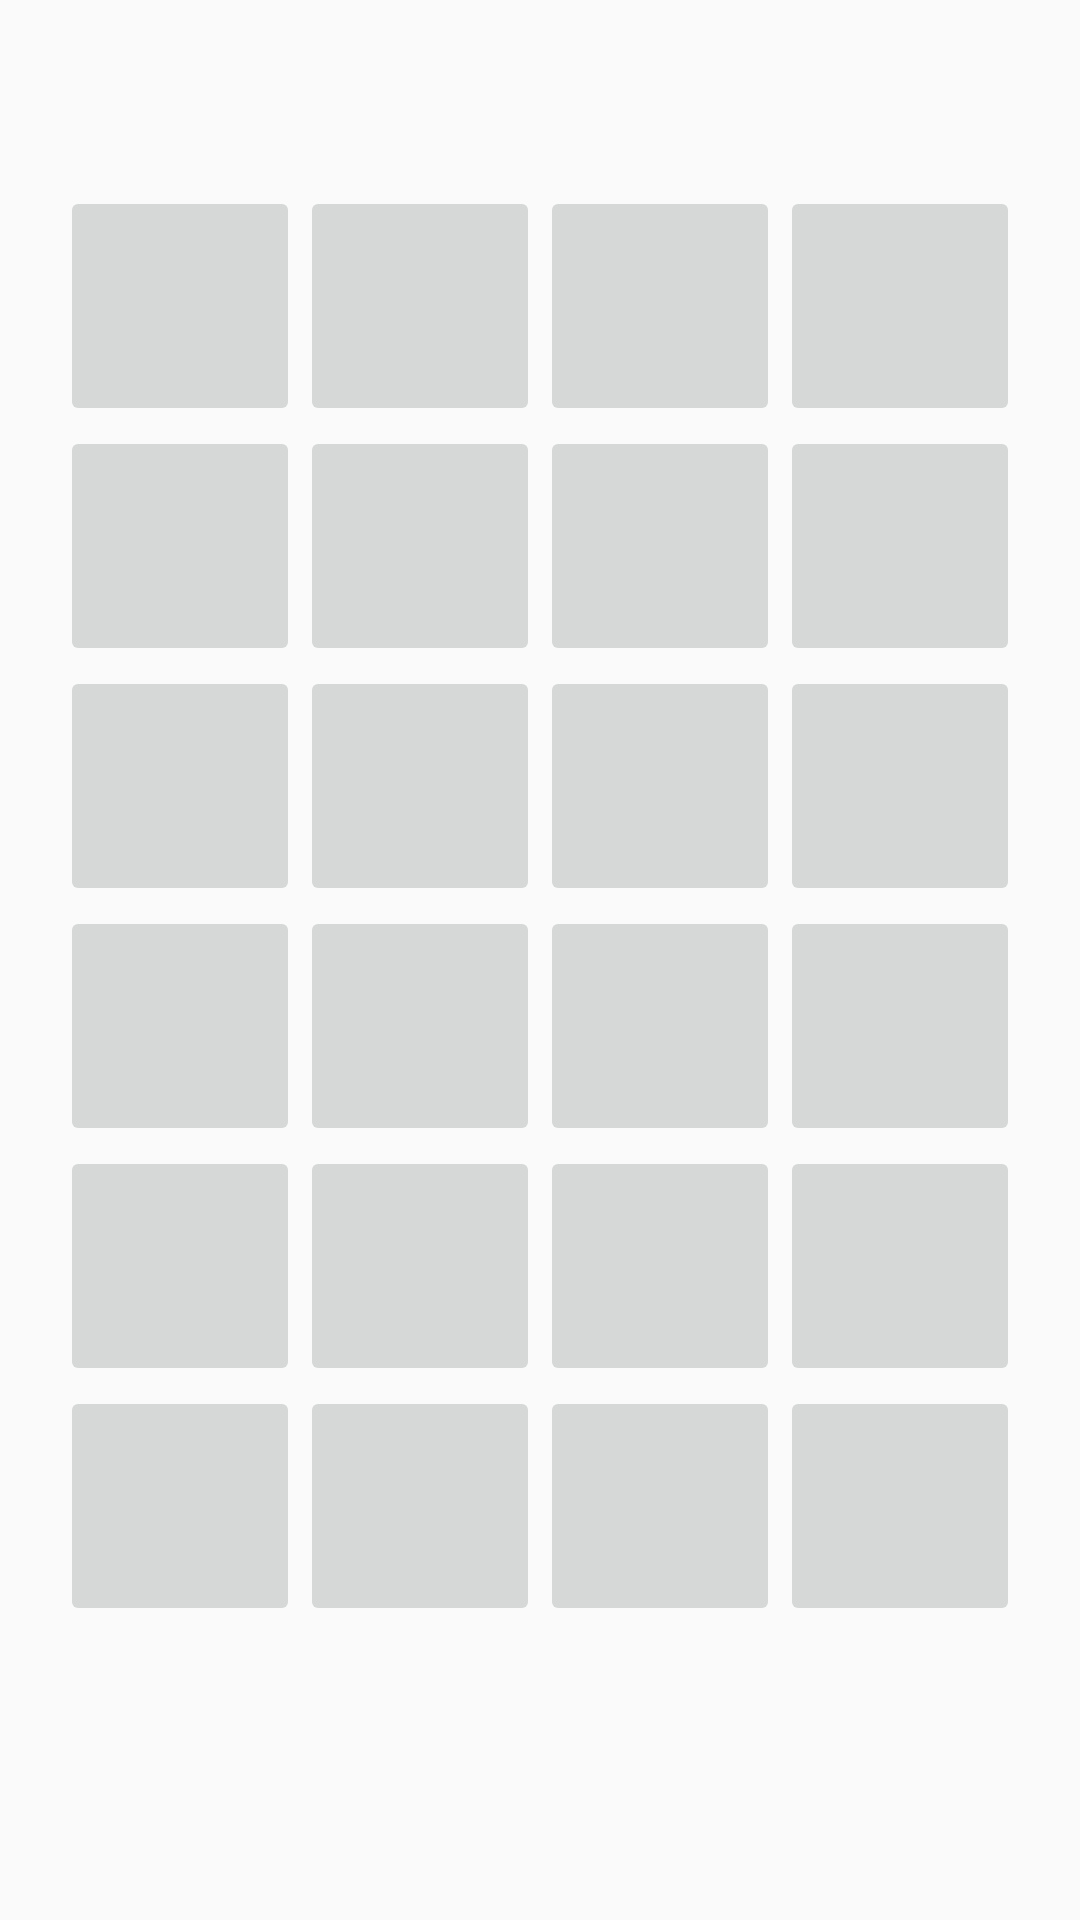

Reconstruct the res/layout file that produces this screen, plus the resources it refers to.
<!-- AndroidManifest.xml: application theme AppTheme -->
<!-- res/layout/tablon_medio.xml -->
<?xml version="1.0" encoding="utf-8"?>
<LinearLayout xmlns:android="http://schemas.android.com/apk/res/android"
    xmlns:app="http://schemas.android.com/apk/res-auto"
    xmlns:tools="http://schemas.android.com/tools"
    android:orientation="vertical" android:layout_width="match_parent"
    android:layout_height="match_parent">

    <RelativeLayout
        android:layout_width="match_parent"
        android:layout_height="wrap_content"
        >


        <LinearLayout
            android:id="@+id/marcador"
            android:layout_width="match_parent"
            android:layout_height="60dp"
            android:layout_weight="1"
            android:orientation="vertical"
            android:padding="2dp" />
    </RelativeLayout>

    <LinearLayout
        android:layout_width="fill_parent"
        android:layout_height="fill_parent"
        android:orientation="vertical">

        <TableLayout
            android:layout_width="match_parent"
            android:layout_height="wrap_content"
            android:padding="2dp" >

            <TableRow
                android:layout_width="match_parent"
                android:layout_height="match_parent"
                android:gravity="center">

                <ImageButton
                    android:id="@+id/boton1"
                    android:layout_width="80dp"
                    android:layout_height="80dp" />

                <ImageButton
                    android:id="@+id/boton2"
                    android:layout_width="80dp"
                    android:layout_height="80dp" />

                <ImageButton
                    android:id="@+id/boton3"
                    android:layout_width="80dp"
                    android:layout_height="80dp" />

                <ImageButton
                    android:id="@+id/boton4"
                    android:layout_width="80dp"
                    android:layout_height="80dp" />

            </TableRow>

            <TableRow
                android:layout_width="match_parent"
                android:layout_height="match_parent"
                android:gravity="center">

                <ImageButton
                    android:id="@+id/boton5"
                    android:layout_width="80dp"
                    android:layout_height="80dp" />

                <ImageButton
                    android:id="@+id/boton6"
                    android:layout_width="80dp"
                    android:layout_height="80dp" />

                <ImageButton
                    android:id="@+id/boton9"
                    android:layout_width="80dp"
                    android:layout_height="80dp"/>

                <ImageButton
                    android:id="@+id/boton010"
                    android:layout_width="80dp"
                    android:layout_height="80dp" />

            </TableRow>

            <TableRow
                android:layout_width="match_parent"
                android:layout_height="match_parent"
                android:gravity="center">

                <ImageButton
                    android:id="@+id/boton014"
                    android:layout_width="80dp"
                    android:layout_height="80dp" />

                <ImageButton
                    android:id="@+id/boton013"
                    android:layout_width="80dp"
                    android:layout_height="80dp" />

                <ImageButton
                    android:id="@+id/boton011"
                    android:layout_width="80dp"
                    android:layout_height="80dp" />

                <ImageButton
                    android:id="@+id/boton012"
                    android:layout_width="80dp"
                    android:layout_height="80dp" />

            </TableRow>

            <TableRow
                android:layout_width="match_parent"
                android:layout_height="match_parent"
                android:gravity="center">

                <ImageButton
                    android:id="@+id/boton20"
                    android:layout_width="80dp"
                    android:layout_height="80dp" />

                <ImageButton
                    android:id="@+id/boton22"
                    android:layout_width="80dp"
                    android:layout_height="80dp" />

                <ImageButton
                    android:id="@+id/boton21"
                    android:layout_width="80dp"
                    android:layout_height="80dp" />

                <ImageButton
                    android:id="@+id/boton17"
                    android:layout_width="80dp"
                    android:layout_height="80dp" />

            </TableRow>
            <TableRow
            android:layout_width="match_parent"
            android:layout_height="match_parent"
            android:gravity="center">


                <ImageButton
                    android:id="@+id/boton25"
                    android:layout_width="80dp"
                    android:layout_height="80dp" />

                <ImageButton
                    android:id="@+id/boton29"
                    android:layout_width="80dp"
                    android:layout_height="80dp" />

                <ImageButton
                    android:id="@+id/boton30"
                    android:layout_width="80dp"
                    android:layout_height="80dp" />

                <ImageButton
                    android:id="@+id/boton28"
                    android:layout_width="80dp"
                    android:layout_height="80dp" />

            </TableRow>
            <TableRow
                android:layout_width="match_parent"
                android:layout_height="match_parent"
                android:gravity="center">


                <ImageButton
                    android:id="@+id/boton18"
                    android:layout_width="80dp"
                    android:layout_height="80dp" />

                <ImageButton
                    android:id="@+id/boton27"
                    android:layout_width="80dp"
                    android:layout_height="80dp" />

                <ImageButton
                    android:id="@+id/boton26"
                    android:layout_width="80dp"
                    android:layout_height="80dp" />

                <ImageButton
                    android:id="@+id/boton19"
                    android:layout_width="80dp"
                    android:layout_height="80dp" />
            </TableRow>

        </TableLayout>
    </LinearLayout>
</LinearLayout>
<!-- resources referenced by this layout -->
<resources>
  <style name="AppTheme" parent="Theme.AppCompat.Light.DarkActionBar">
          
          <item name="android:typeface">sans</item>
          <item name="android:textColor">#20994F</item>
          <item name="colorPrimary">@color/colorPrimary</item>
          <item name="colorPrimaryDark">@color/colorPrimaryDark</item>
          <item name="colorAccent">@color/colorAccent</item>
      </style>
  <color name="colorPrimary">#008577</color>
  <color name="colorPrimaryDark">#00574B</color>
  <color name="colorAccent">#DD2C00</color>
</resources>
